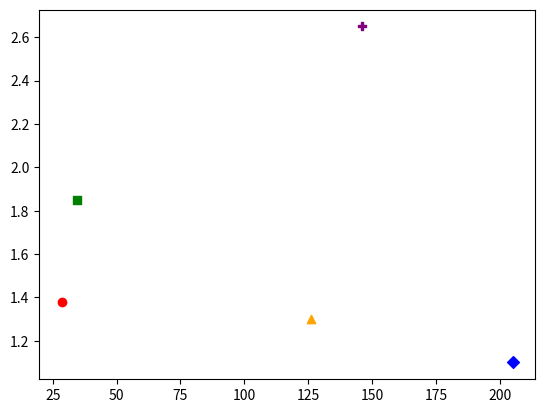

Generate this figure with matplotlib: (Note: this script raises an exception after producing the figure.)
import matplotlib.pyplot as plt

# Example data (replace these with your actual data)
materials = ['E-glass', 'S-glass', 'Graphite (high modulus)', 'Graphite (high tensile strength)', 'Boron', 'Silica', 'Tungsten', 'Beryllium', 'Kevlar 49(aramid polymer)', 
             'Steel',  'Aluminium alloys', 'Glass', 'Tungsten', 'Beryllium']
specific_modulus = [28.5, 34.5, 205, 126, 146, 33, 21, 131, 87, 26.9, 25.9, 28, 18.1, 164]  # Specific Modulus (E/ρ)
specific_strength = [1.38, 1.85, 1.1, 1.3, 2.65, 0.22, 0.71, 1.87, 0.27, 0.23, 0.84, 0.057 ]  # Specific Strength (σu/ρ)

print(len(materials))
# Custom markers and colors for each material
markers = ['o', 's', 'D', '^', 'P']
colors = ['red', 'green', 'blue', 'orange', 'purple', 'khaki', 'pink', 'gold', 'cyan', 'maroon']

# Plot each material as a separate series
for i in range(len(materials)):
    plt.scatter(specific_modulus[i], specific_strength[i], marker=markers[i], color=colors[i], label=materials[i])

# Adding labels and title
plt.xlabel('Specific Modulus (E/ρ)')
plt.ylabel('Specific Strength (σu/ρ)')
plt.title('Specific Modulus vs Specific Strength for Various Materials')

# Adding a legend outside the plot
plt.legend(loc='center left', bbox_to_anchor=(1, 0.5))

# Display the plot
plt.show()
